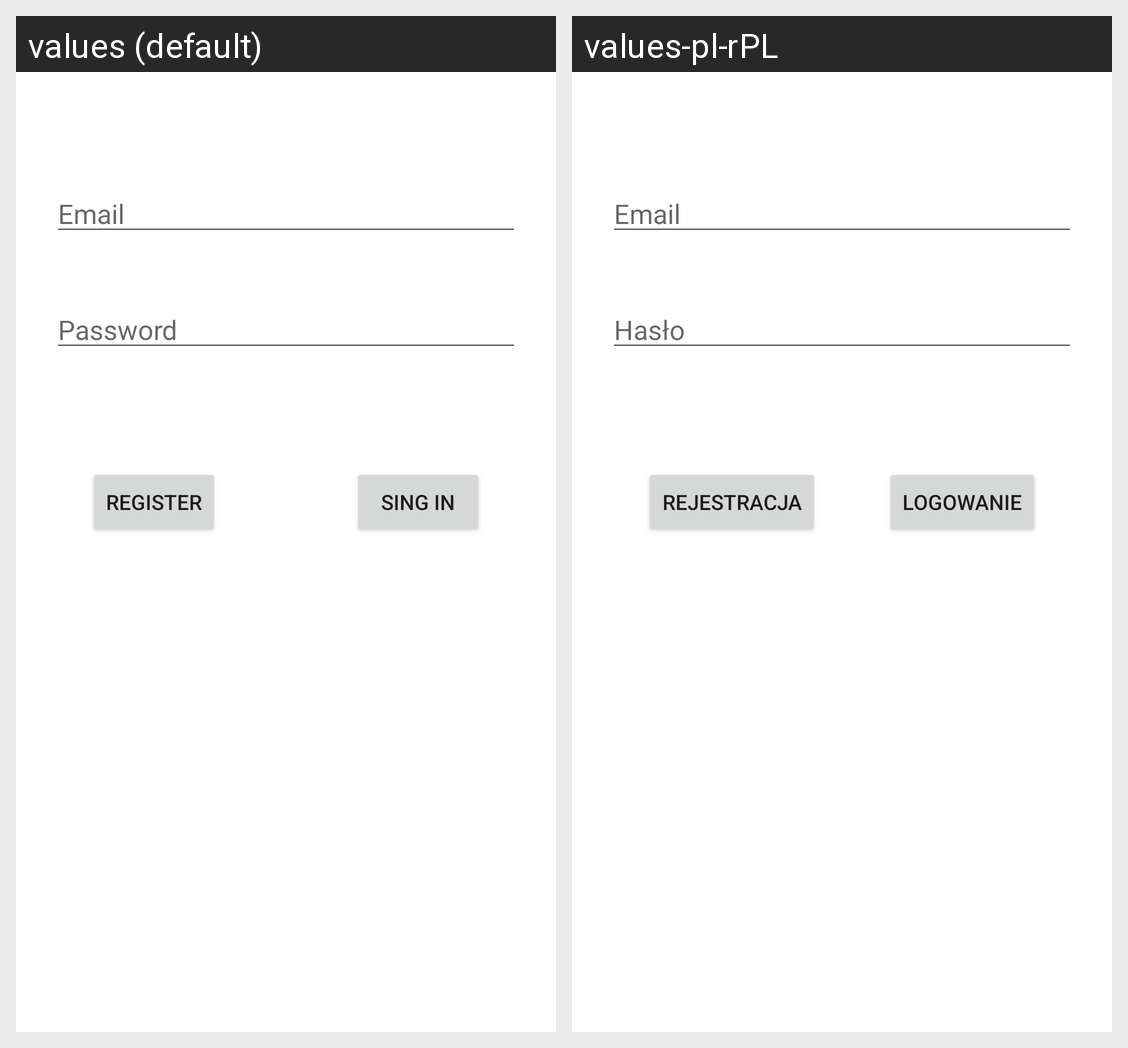

Translations of the strings shown on this Android screen, per locale in the grid:
Android screen res/layout/activity_login.xml rendered under 2 locales, left to right: values (default), values-pl-rPL. Device: Nexus 5 (rendered at 1080×1920; each locale shown at half size, 540×960, under a caption strip naming it); theme Theme.SpeedwayO1.
Strings drawn on this screen, with the default value and each locale's value (text and hints the layout hard-codes, and strings that could not be matched under every locale, appear in the picture but are not listed):

email
  values: Email
  values-pl-rPL: Email

password
  values: Password
  values-pl-rPL: Hasło

register
  values: Register
  values-pl-rPL: Rejestracja

singIn
  values: Sing in
  values-pl-rPL: Logowanie
